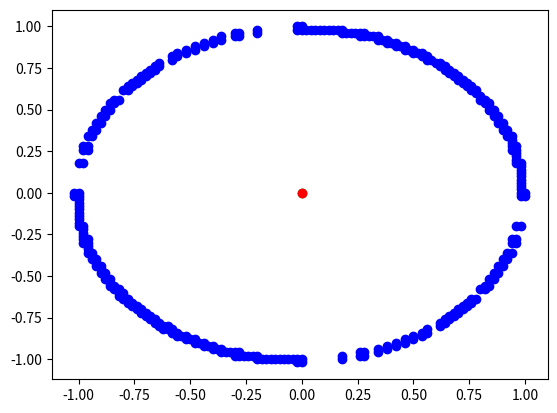

This figure's Python source:
from matplotlib import pyplot as plt
from math import sqrt

#tol = 0.05
def alphax(kx, ky):
	m = 1
	return kx - (m*kx/((kx)**2 + (ky)**2))

def alphay(kx, ky):
	m = 1
	return ky - (m*ky/((kx)**2 + (ky)**2))

def cross(a, b):
	return a[0]*b[1] - a[1]*b[0]

def contains(aix, bix, cix, x):
	da = (x[0]-aix[0], x[1]-aix[1])
	db = (x[0]-bix[0], x[1]-bix[1])
	dc = (x[0]-cix[0], x[1]-cix[1])

	if (cross(da, db)>=0 and cross(db, dc)>=0 and cross(dc, da)>=0) or (cross(da, db)<=0 and cross(db, dc)<=0 and cross(dc, da)<=0):
		return True
	else:
		return False

def dis(a,b):
	return sqrt((a[0]-b[0])**2 + (a[1]-b[1])**2)

def findimagesfor(bx,by):
	points = []

	xstart = -2.0
	ystart = -2.0
	xstep = -xstart*2.0/200
	ystep = -ystart*2.0/200
	xstart = -2.00
	ystart = -2.00
	kxvalues = [xstart+i*xstep for i in range(200)]
	kyvalues = [ystart+i*ystep for i in range(200)]

	for kx in kxvalues:
		for ky in kyvalues:
			a = (kx,ky)
			b = (kx+xstep, ky)
			c = (kx+xstep, ky+ystep)
			d = (kx, ky+ystep)
			try:
				aix, aiy = (alphax(a[0],a[1]), alphay(a[0],a[1]))
				bix, biy = (alphax(b[0],b[1]), alphay(b[0],b[1]))
				cix, ciy = (alphax(c[0],c[1]), alphay(c[0],c[1]))
				dix, diy = (alphax(d[0],d[1]), alphay(d[0],d[1]))
			except:
				continue

			if(contains((aix,aiy), (bix,biy), (cix, ciy), (bx,by))):
				points.append(((a[0])/1.0 , (a[1])/1.0   ))
			elif(contains((aix,aiy), (cix,ciy), (dix, diy), (bx,by))):
				points.append(( (a[0])/1.0 , (a[1])/1.0   ))			


	print(points)
	x = [i[0] for i in points]
	y = [i[1] for i in points]
	plt.scatter(x,y, color='blue')
	plt.scatter([0],[0], color='green')
	plt.scatter([bx,],[by,], color='red')
	plt.show()

findimagesfor(0.0, 0.0)
print
